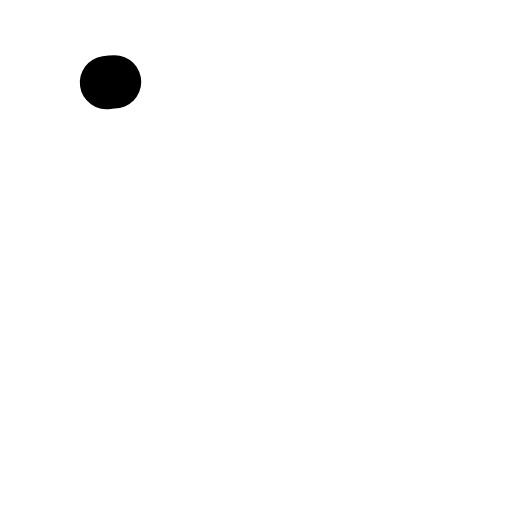
t = 0.00 s
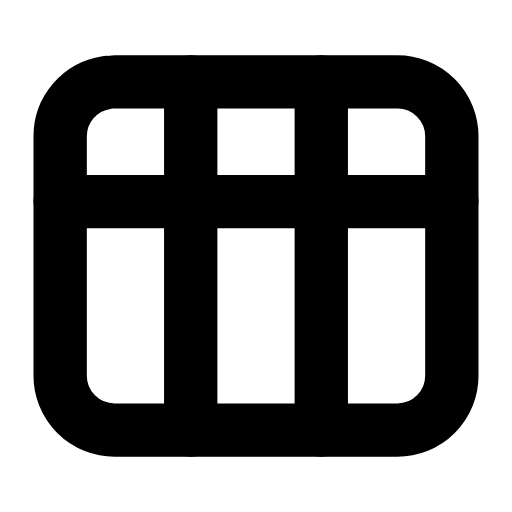
t = 0.24 s
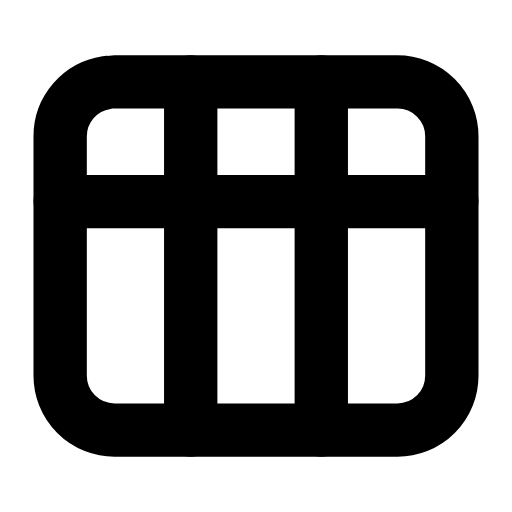
t = 0.47 s
t = 0.68 s: frame unchanged from t = 0.47 s, image omitted
t = 0.95 s: frame unchanged from t = 0.47 s, image omitted
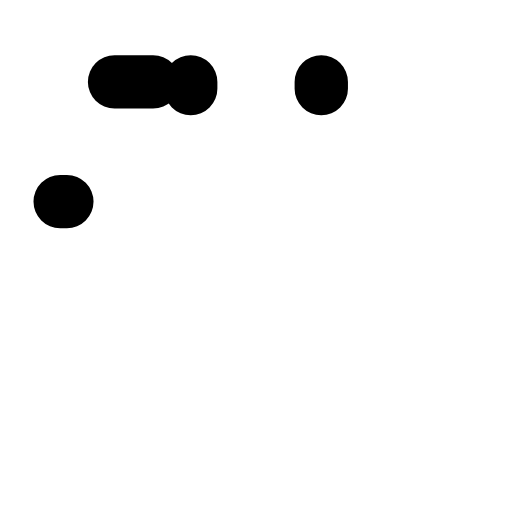
t = 1.17 s

The animated SVG that drew these frames (rendered in a browser with its animation timeline set to each time). Animation: 2 SMIL elements (animate=2); one cycle of 1.40 s, repeats indefinitely.

<svg xmlns="http://www.w3.org/2000/svg" width="24" height="24" viewBox="0 0 24 24" fill="none"><g transform="translate(-0.24 -0.24) scale(1.02)"><rect stroke="currentColor" stroke-width="2.451" stroke-linecap="round" stroke-linejoin="round" fill="none" x="3" y="4" width="18" height="16" rx="2.5" pathLength="1" stroke-dasharray="1"><animate attributeName="stroke-dashoffset" values="1;1;0;0;0;0;1;1;1" keyTimes="0;0;0.189;0.45;0.6;0.774;0.9;0.9;1" dur="1.4s" repeatCount="indefinite" calcMode="spline" keySplines="0.16 1 0.3 1;0.16 1 0.3 1;0.16 1 0.3 1;0.16 1 0.3 1;0.16 1 0.3 1;0.16 1 0.3 1;0.16 1 0.3 1;0.16 1 0.3 1"/></rect><path stroke="currentColor" stroke-width="2.451" stroke-linecap="round" stroke-linejoin="round" fill="none" d="M9 4L9 20M15 4L15 20M3 9.5L21 9.5" pathLength="1" stroke-dasharray="1"><animate attributeName="stroke-dashoffset" values="1;1;0;0;0;0;1;1;1" keyTimes="0;0.0315;0.2205;0.45;0.6;0.753;0.879;0.9;1" dur="1.4s" repeatCount="indefinite" calcMode="spline" keySplines="0.16 1 0.3 1;0.16 1 0.3 1;0.16 1 0.3 1;0.16 1 0.3 1;0.16 1 0.3 1;0.16 1 0.3 1;0.16 1 0.3 1;0.16 1 0.3 1"/></path></g></svg>
